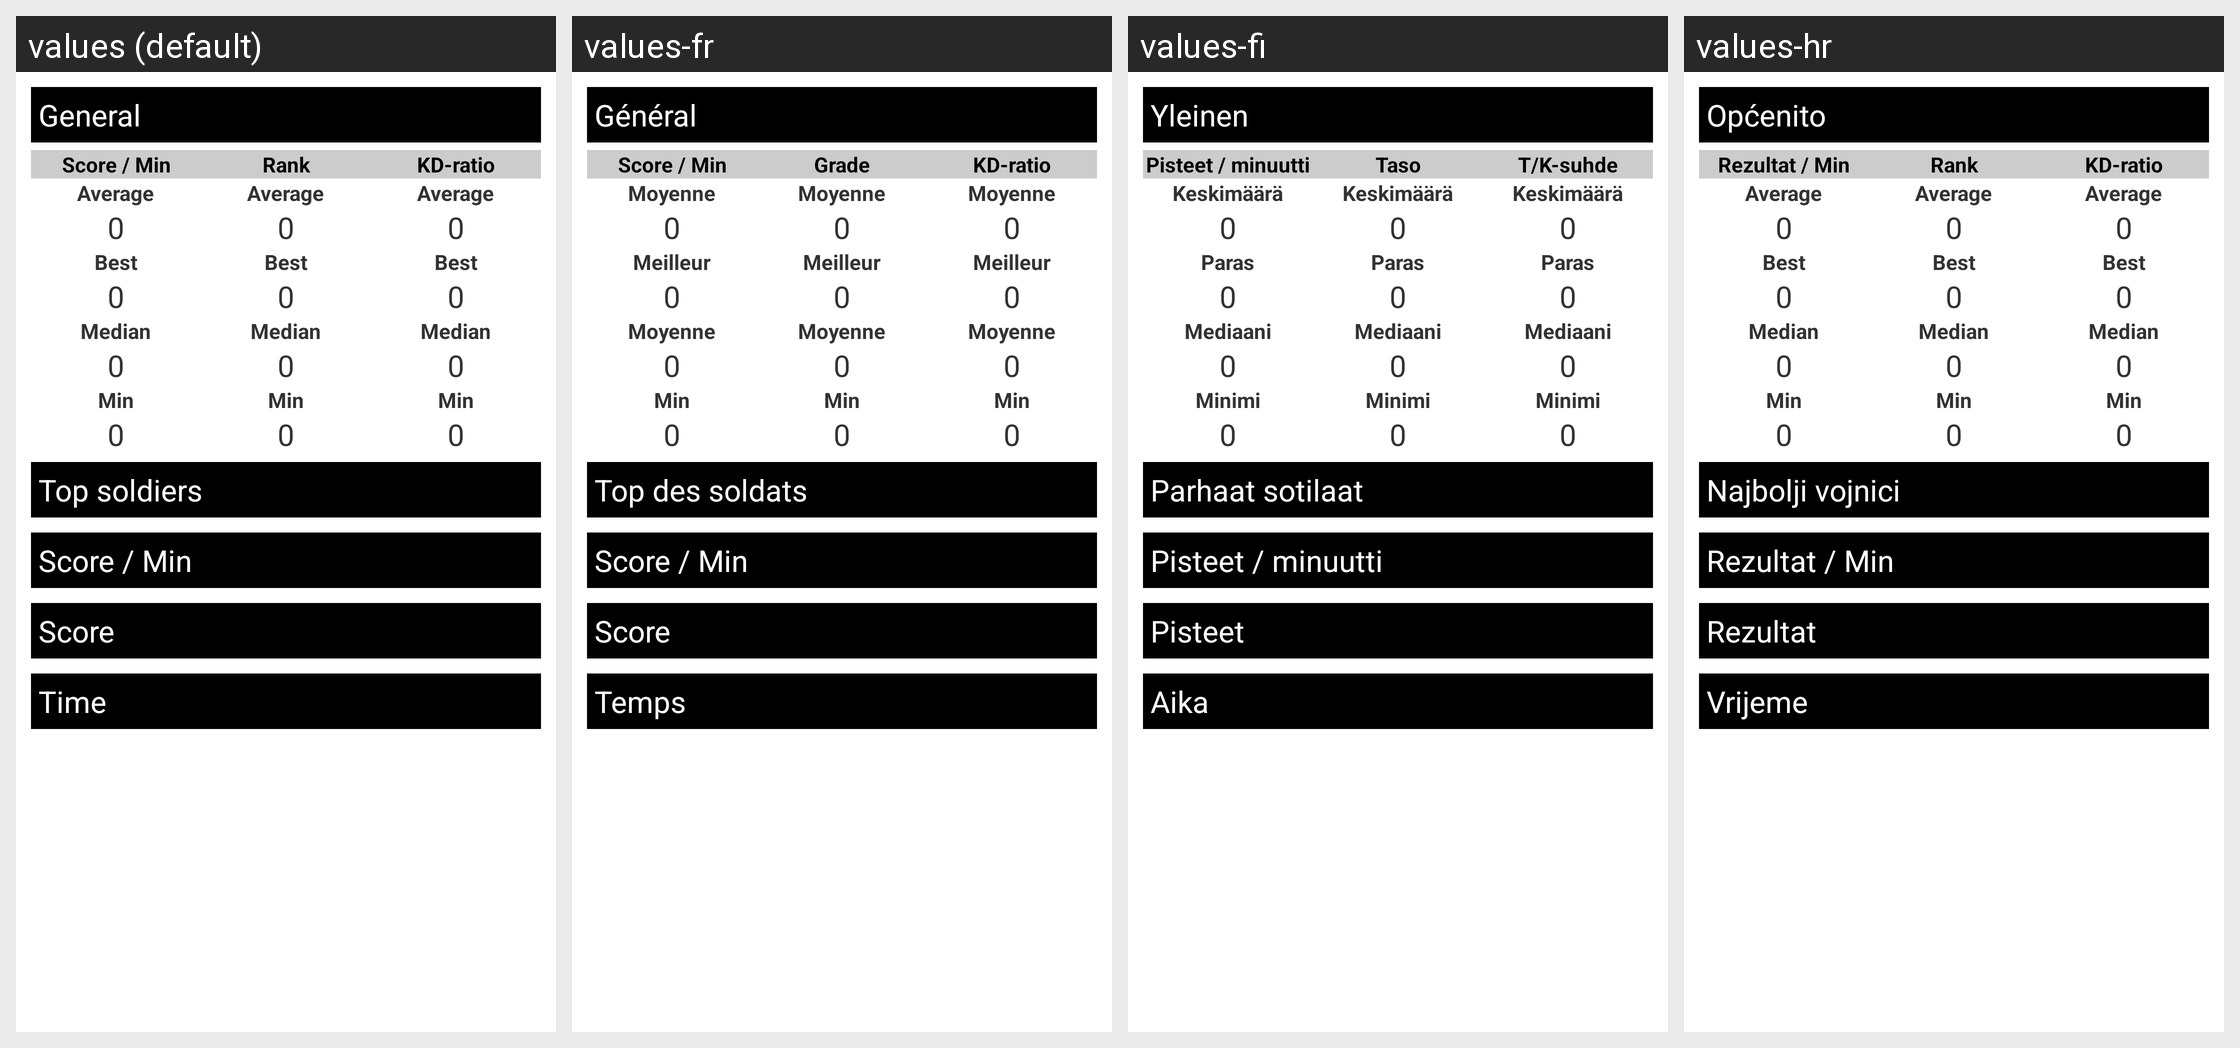

The Android screen above is rendered under several locales of the same app. Produce the string resources it draws, with the default and per-locale values.
Android screen res/layout/tab_content_platoon_stats.xml rendered under 4 locales, left to right: values (default), values-fr, values-fi, values-hr. Device: Nexus 5 (rendered at 1080×1920; each locale shown at half size, 540×960, under a caption strip naming it); theme android:Theme.Light.
Other locales in the repository, not shown: values-ar, values-cs, values-da, values-de, values-es, values-it, values-nl, values-pl, values-pt, values-ro, values-sr, values-sv.
Strings drawn on this screen, with the default value and each locale's value (text and hints the layout hard-codes, and strings that could not be matched under every locale, appear in the picture but are not listed):

info_xml_general
  values: General
  values-fr: Général
  values-fi: Yleinen
  values-hr: Općenito

info_xml_score_min
  values: Score / Min
  values-fr: Score / Min
  values-fi: Pisteet / minuutti
  values-hr: Rezultat / Min

info_xml_average
  values: Average
  values-fr: Moyenne
  values-fi: Keskimäärä
  values-hr: Average

info_xml_best
  values: Best
  values-fr: Meilleur
  values-fi: Paras
  values-hr: Best

info_xml_median
  values: Median
  values-fr: Moyenne
  values-fi: Mediaani
  values-hr: Median

info_xml_min
  values: Min
  values-fr: Min
  values-fi: Minimi
  values-hr: Min

info_xml_rank
  values: Rank
  values-fr: Grade
  values-fi: Taso
  values-hr: Rank

info_xml_kd_ratio
  values: KD-ratio
  values-fr: KD-ratio
  values-fi: T/K-suhde
  values-hr: KD-ratio

info_xml_top_soldiers
  values: Top soldiers
  values-fr: Top des soldats
  values-fi: Parhaat sotilaat
  values-hr: Najbolji vojnici

info_xml_score
  values: Score
  values-fr: Score
  values-fi: Pisteet
  values-hr: Rezultat

info_xml_time
  values: Time
  values-fr: Temps
  values-fi: Aika
  values-hr: Vrijeme
